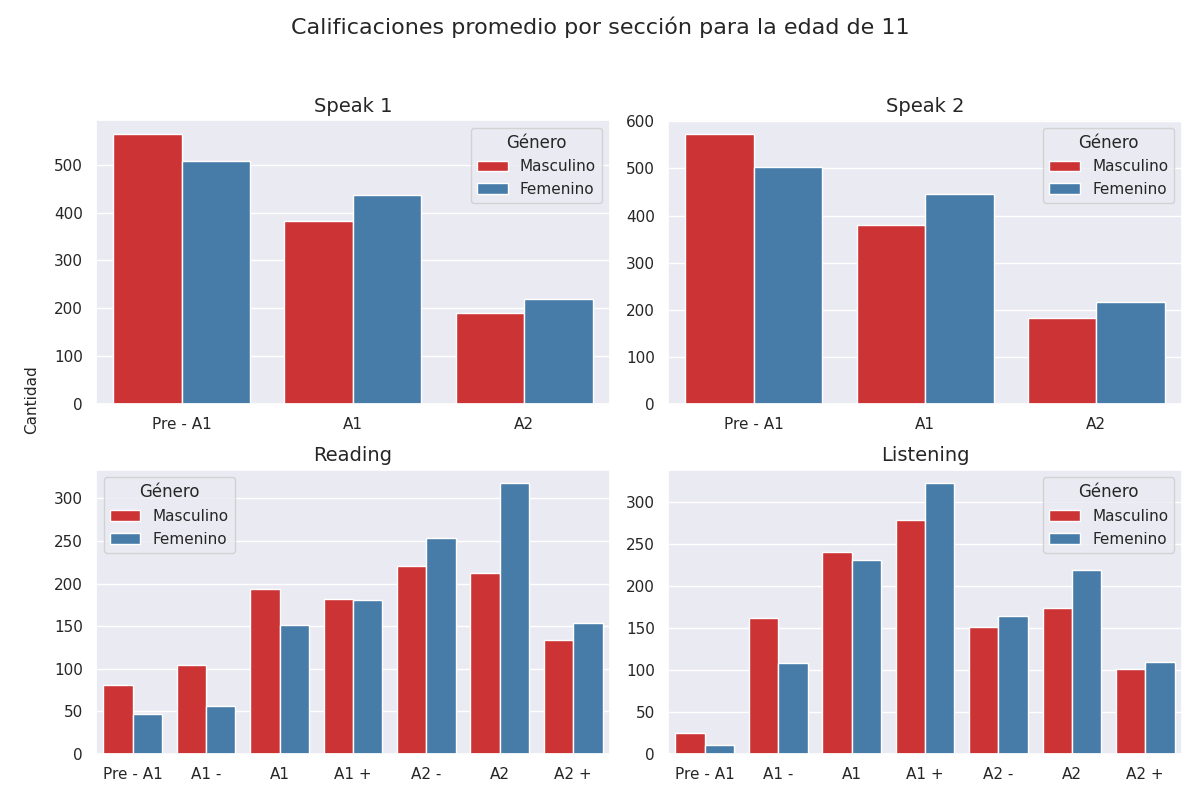

The file beside this chart, header and first rows:
seccion, calificacion, cantidad, genero
speak 1, Pre - A1, 565, 0
speak 1, A1, 382, 0
speak 1, A2, 190, 0
speak 2, Pre - A1, 574, 0
speak 2, A1, 380, 0
speak 2, A2, 183, 0
reading, Pre - A1, 81, 0
reading, A1 -, 104, 0
reading, A1, 194, 0
reading, A1 +, 182, 0
reading, A2 -, 221, 0
reading, A2, 213, 0
reading, A2 +, 134, 0
listening, Pre - A1, 25, 0
listening, A1 -, 162, 0
listening, A1, 240, 0
listening, A1 +, 278, 0
listening, A2 -, 151, 0
listening, A2, 174, 0
listening, A2 +, 101, 0
speak 1, Pre - A1, 507, 1
speak 1, A1, 437, 1
speak 1, A2, 220, 1
speak 2, Pre - A1, 502, 1
speak 2, A1, 446, 1
speak 2, A2, 216, 1
reading, Pre - A1, 47, 1
reading, A1 -, 56, 1
reading, A1, 151, 1
reading, A1 +, 181, 1
reading, A2 -, 254, 1
reading, A2, 318, 1
reading, A2 +, 154, 1
listening, Pre - A1, 11, 1
listening, A1 -, 108, 1
listening, A1, 231, 1
listening, A1 +, 322, 1
listening, A2 -, 164, 1
listening, A2, 219, 1
listening, A2 +, 109, 1
